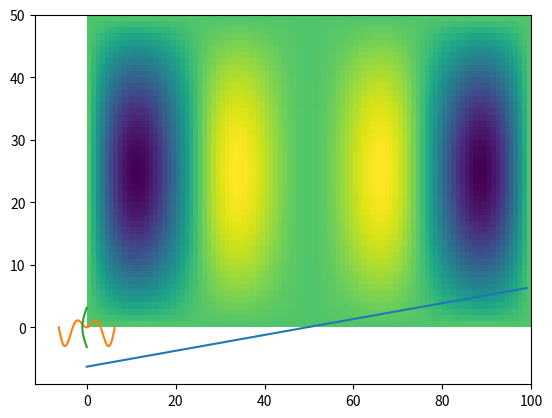
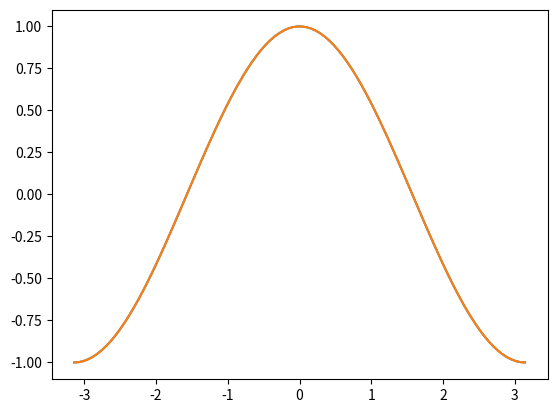
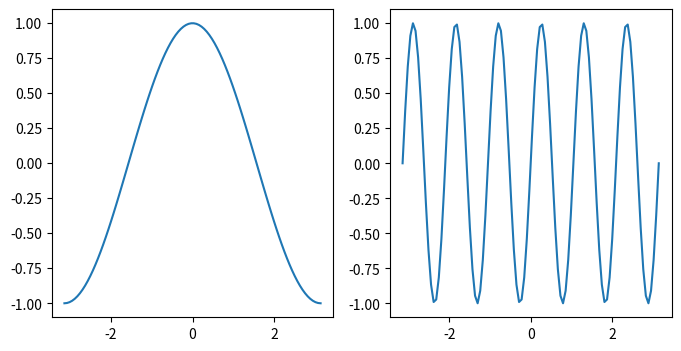
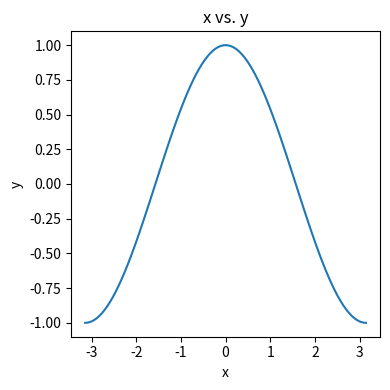
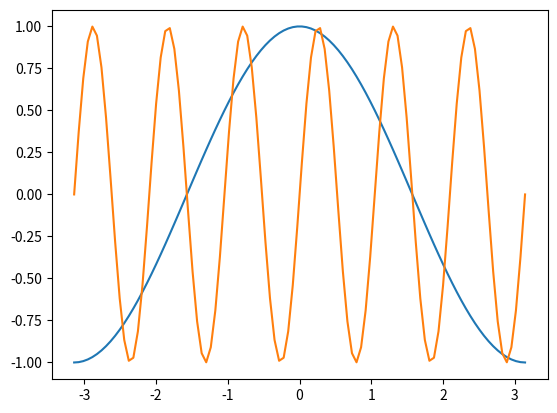
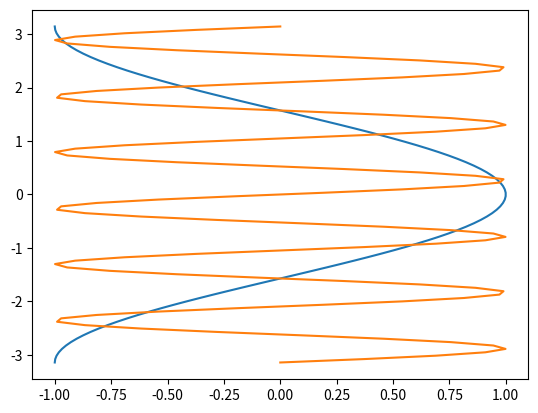
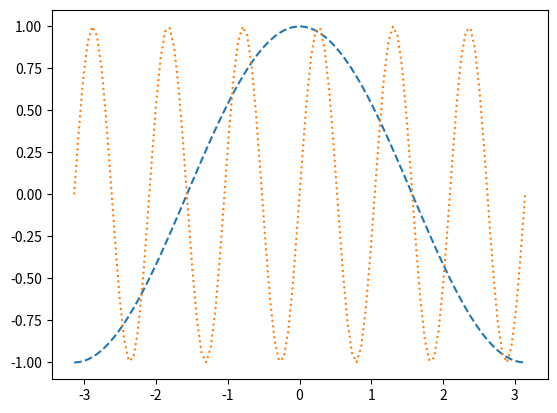
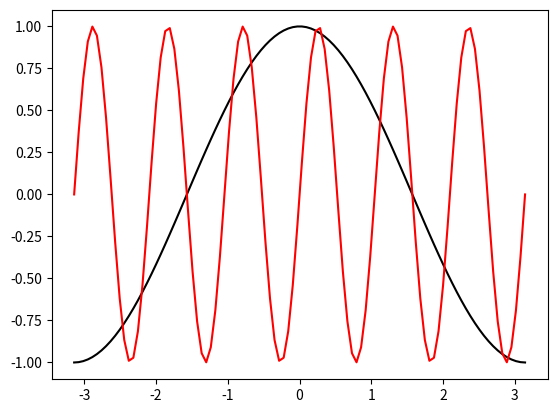
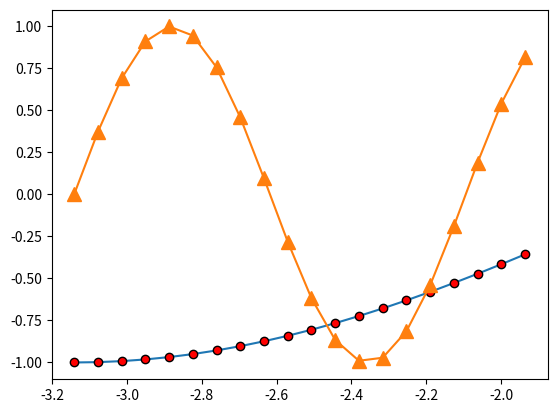
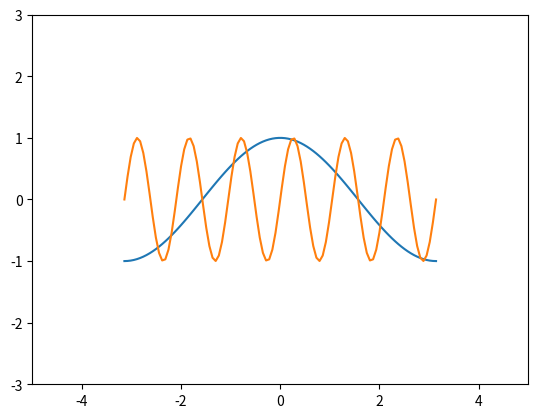
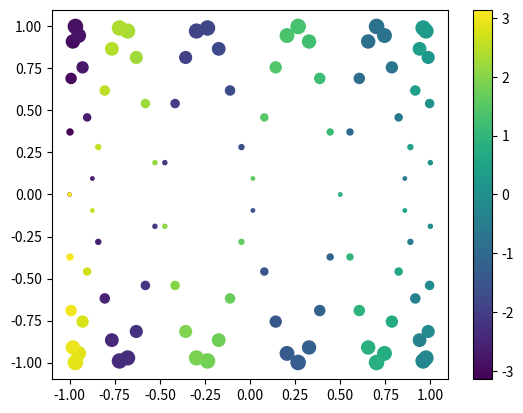

Reproduce these figures in Python, in order.
import numpy as np

# create an array from a list
a = np.array([9, 0, 2, 1, 0])

# find out the datatype
a.dtype

# find out the shape
a.shape

# another array with a different datatype and shape
b = np.array([[5, 3, 1, 9], [9, 2, 3, 0]], dtype=np.float64)

# check dtype
b.dtype

# check shape
b.shape

np.zeros((4, 4))

np.ones((2, 2, 3))

np.full((3, 2), np.pi)

np.random.rand(5, 2)

np.arange(10)

np.arange(2, 4, 0.25)

np.linspace(2, 4, 20)

x = np.linspace(-2 * np.pi, 2 * np.pi, 5)
y = np.linspace(-np.pi, np.pi, 4)
xx, yy = np.meshgrid(x, y)
xx.shape, yy.shape

yy

xx

# get some individual elements of xx
xx[3, 4]

# get some whole rows
xx[0]

# get some whole columns
xx[:, -1]

# get some ranges (also called slicing)
xx[0:2, 3:5]

x = np.linspace(-2 * np.pi, 2 * np.pi, 100)
y = np.linspace(-np.pi, np.pi, 50)
xx, yy = np.meshgrid(x, y)
xx.shape, yy.shape

from matplotlib import pyplot as plt

plt.plot(x);

plt.pcolormesh(xx);

f = np.sin(xx) * np.cos(0.5 * yy)

plt.pcolormesh(f)

xx == yy

np.any(xx == yy)

print(f.shape, x.shape)

g = f * x

print(g.shape)

plt.pcolormesh(g)

# sum
g.sum()

# mean
g.mean()

# standard deviation
g.std()

# apply on just one axis
g_ymean = g.mean(axis=0)
g_xmean = g.mean(axis=1)

plt.plot(x, g_ymean)

plt.plot(g_xmean, y)

fig = plt.figure()

fig = plt.figure(figsize=(13, 5))

fig = plt.figure()
ax = fig.add_axes([0, 0, 1, 1])

fig, ax = plt.subplots()

ax

fig, axes = plt.subplots(ncols=2, figsize=(8, 4), subplot_kw={"facecolor": "blue"})

axes

# create some data to plot
import numpy as np

x = np.linspace(-np.pi, np.pi, 100)
y = np.cos(x)
z = np.sin(6 * x)

fig, ax = plt.subplots()
ax.plot(x, y)

plt.plot(x, y)

fig, axes = plt.subplots(figsize=(8, 4), ncols=2)
ax0, ax1 = axes
ax0.plot(x, y)
ax1.plot(x, z)

fig, ax = plt.subplots(figsize=(4, 4))

ax.plot(x, y)
ax.set_xlabel("x")
ax.set_ylabel("y")
ax.set_title("x vs. y")

# squeeze everything in
plt.tight_layout()

fig, ax = plt.subplots()
ax.plot(x, y, x, z)

fig, ax = plt.subplots()
ax.plot(y, x, z, x)

fig, ax = plt.subplots()
ax.plot(x, y, linestyle="--")
ax.plot(x, z, linestyle=":")

fig, ax = plt.subplots()
ax.plot(x, y, color="black")
ax.plot(x, z, color="red")

fig, ax = plt.subplots()
ax.plot(x[:20], y[:20], marker="o", markerfacecolor="red", markeredgecolor="black")
ax.plot(x[:20], z[:20], marker="^", markersize=10)

fig, ax = plt.subplots()
ax.plot(x, y, x, z)
ax.set_xlim(-5, 5)
ax.set_ylim(-3, 3)

fig, ax = plt.subplots()

splot = ax.scatter(y, z, c=x, s=(100 * z**2 + 5), cmap="viridis")
fig.colorbar(splot)

labels = ["Reuter West", "Mitte", "Lichterfelde"]
values = [600, 400, 450]

fig, ax = plt.subplots(figsize=(5, 5))
ax.bar(labels, values)

ax.set_ylabel("MW")

plt.tight_layout()

import numpy as np

np.zeros(5)

np.ones(10)

np.full(5, np.pi)

np.arange(1, 21)

np.ones((5, 5), dtype=np.int8)

np.random.randn(3, 3, 3)

np.linspace(1, 10, 20)

a = np.arange(1, 26).reshape(5, -1)
a

a[1:, 3:]

a[1]

a[2:4]

a[1:3, 2:4]

a.sum()

a.sum(axis=1)

a.sum(axis=0)

a[a > a.mean()]

